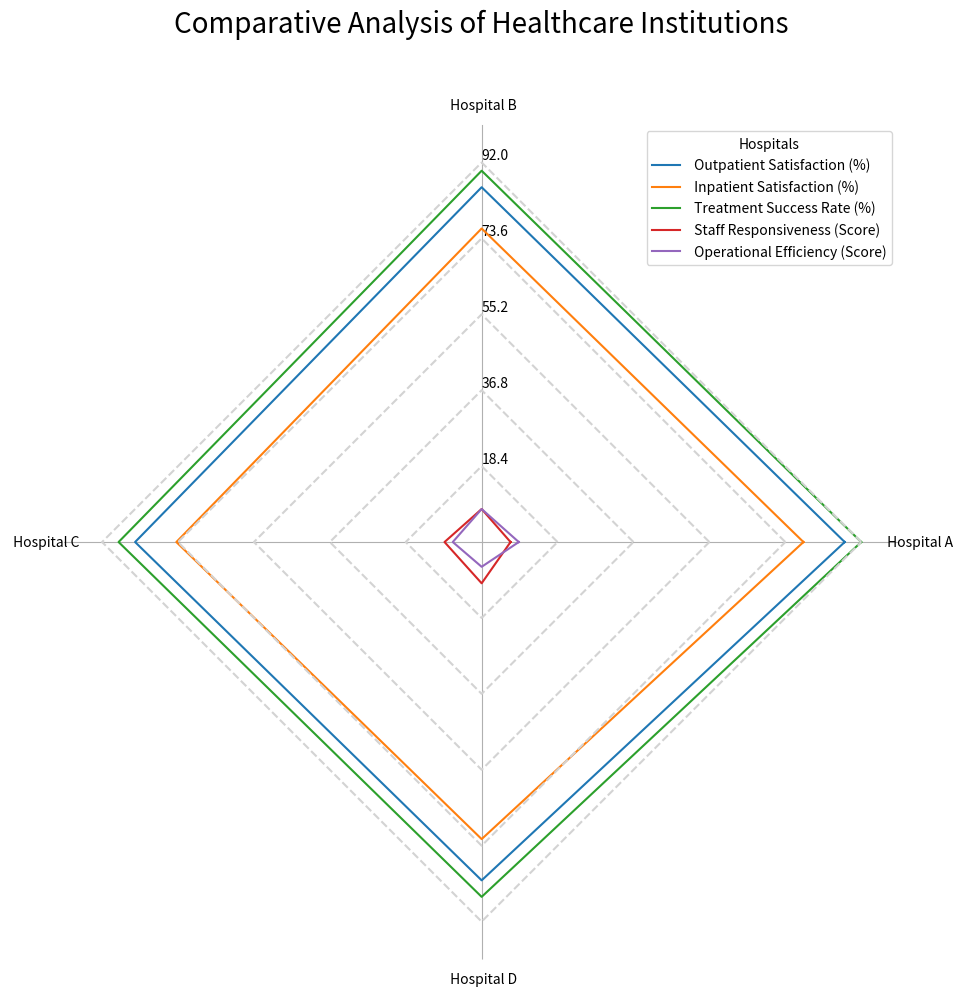

Here is the Python script that generated this plot: (Note: this script raises an exception after producing the figure.)
import numpy as np
import matplotlib.pyplot as plt

# Define the data
raw_data = """Aspect, Hospital A, Hospital B, Hospital C, Hospital D
 Outpatient Satisfaction (%),88,86,84,82
 Inpatient Satisfaction (%),78,76,74,72
 Treatment Success Rate (%),92,90,88,86
 Staff Responsiveness (Score),7,8,9,10
 Operational Efficiency (Score),9,8,7,6 """

# Transform raw data into proper format
lines = raw_data.split("\n")
data_labels = lines[0].split(",")[1:]
line_labels = [line.split(",")[0] for line in lines[1:]]
data = np.array([[int(num) for num in line.split(",")[1:]] for line in lines[1:]])

# Create radar chart
fig = plt.figure(figsize=(10, 10))
ax = fig.add_subplot(111, polar=True)
angles = np.linspace(0, 2 * np.pi, len(data_labels) + 1, endpoint=True)

for i, row in enumerate(data):
    row = np.append(row, row[0])  # Close the loop
    ax.plot(angles, row, label=line_labels[i])
    gridline_radii = np.full_like(angles, (i + 1) * max(data.ravel()) / len(data))
    ax.plot(angles, gridline_radii, color='lightgray', linestyle='--')

# Remove circular gridlines and background
ax.yaxis.grid(False)
ax.spines['polar'].set_visible(False)

# Plot axis labels
ax.set_thetagrids(angles[:-1] * 180 / np.pi, data_labels)

# Set radial limits
ax.set_rlim(0, max(data.ravel()) * 1.1)
max_value = np.amax(data)
step_size = max_value / len(data)
ax.set_rgrids([step_size * i for i in range(1, len(data) + 1)], labels=[f'{step_size * i:.1f}' for i in range(1, len(data) + 1)], angle=90)

# Plot legend
handles, labels = ax.get_legend_handles_labels()
ax.legend(handles, line_labels, loc="upper right", title="Hospitals")

ax.set_title("Comparative Analysis of Healthcare Institutions", size=20, color='black', y=1.1)
# Adjust labels, title and save figure
plt.tight_layout()
fig.savefig("/cpfs01/user/yehancheng/workspace/datasets/SimChartV2/demo/radar_polygon/png/193_2023122292141.png")

plt.close(fig)
